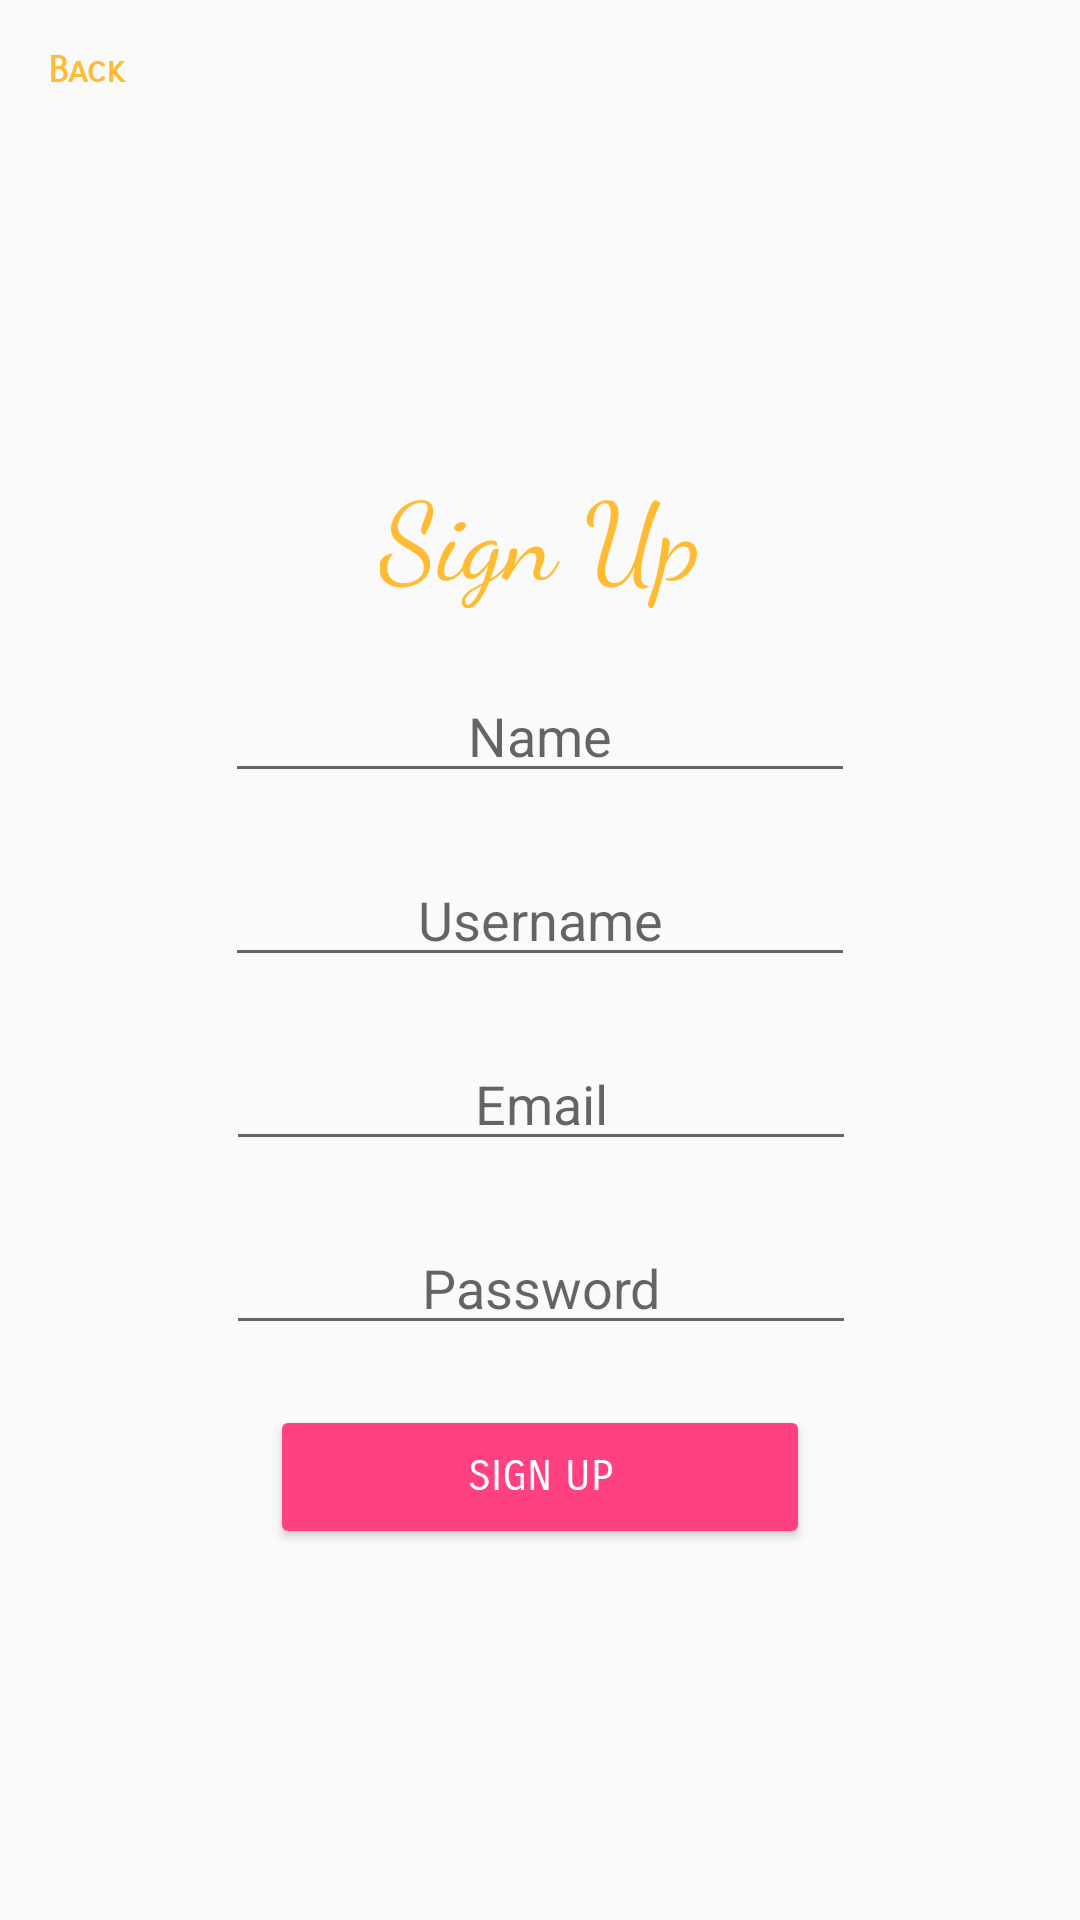

Produce the Android XML layout that renders to this screen, including the resource entries it uses.
<!-- AndroidManifest.xml: application theme AppTheme -->
<!-- res/layout/activity_register.xml -->
<?xml version="1.0" encoding="utf-8"?>
<ScrollView xmlns:android="http://schemas.android.com/apk/res/android"
    xmlns:app="http://schemas.android.com/apk/res-auto"
    xmlns:tools="http://schemas.android.com/tools"
    android:layout_width="match_parent"
    android:layout_height="match_parent"
    android:background="@drawable/background"
    tools:context="com.example.ihp.mobileapplicationprog3210.RegisterActivity">

    <android.support.constraint.ConstraintLayout
        android:layout_width="match_parent"
        android:layout_height="match_parent">

        <ImageView
            android:id="@+id/imageView2"
            android:layout_width="120dp"
            android:layout_height="120dp"
            android:layout_marginLeft="8dp"
            android:layout_marginRight="8dp"
            android:layout_marginTop="25dp"
            app:layout_constraintLeft_toLeftOf="parent"
            app:layout_constraintRight_toRightOf="parent"
            app:layout_constraintTop_toTopOf="parent"
            app:srcCompat="@drawable/mainlogo" />

        <TextView
            android:id="@+id/textView2"
            android:layout_width="wrap_content"
            android:layout_height="wrap_content"
            android:layout_marginLeft="8dp"
            android:layout_marginRight="8dp"
            android:layout_marginTop="8dp"
            android:fontFamily="cursive"
            android:text="Sign Up"
            android:textAlignment="center"
            android:textColor="@android:color/holo_orange_light"
            android:textSize="36sp"
            app:layout_constraintLeft_toLeftOf="parent"
            app:layout_constraintRight_toRightOf="parent"
            app:layout_constraintTop_toBottomOf="@+id/imageView2" />

        <EditText
            android:id="@+id/etNameReg"
            android:layout_width="wrap_content"
            android:layout_height="wrap_content"
            android:layout_marginLeft="8dp"
            android:layout_marginRight="8dp"
            android:layout_marginTop="20dp"
            android:ems="10"
            android:fontFamily="sans-serif"
            android:hint="Name"
            android:inputType="textPersonName"
            android:textAlignment="center"
            android:textColor="@android:color/white"
            app:layout_constraintLeft_toLeftOf="parent"
            app:layout_constraintRight_toRightOf="parent"
            app:layout_constraintTop_toBottomOf="@+id/textView2" />

        <EditText
            android:id="@+id/etUsernameReg"
            android:layout_width="wrap_content"
            android:layout_height="wrap_content"
            android:layout_marginLeft="8dp"
            android:layout_marginRight="8dp"
            android:layout_marginTop="20dp"
            android:ems="10"
            android:fontFamily="sans-serif"
            android:hint="Username"
            android:inputType="textPersonName"
            android:textAlignment="center"
            android:textColor="@android:color/white"
            app:layout_constraintLeft_toLeftOf="parent"
            app:layout_constraintRight_toRightOf="parent"
            app:layout_constraintTop_toBottomOf="@+id/etNameReg" />

        <EditText
            android:id="@+id/etEmailReg"
            android:layout_width="wrap_content"
            android:layout_height="wrap_content"
            android:layout_marginLeft="8dp"
            android:layout_marginRight="8dp"
            android:layout_marginTop="20dp"
            android:ems="10"
            android:fontFamily="sans-serif"
            android:hint="Email"
            android:inputType="textPersonName"
            android:textAlignment="center"
            android:textColor="@android:color/white"
            app:layout_constraintHorizontal_bias="0.503"
            app:layout_constraintLeft_toLeftOf="parent"
            app:layout_constraintRight_toRightOf="parent"
            app:layout_constraintTop_toBottomOf="@+id/etUsernameReg" />

        <EditText
            android:id="@+id/etPasswordReg"
            android:layout_width="wrap_content"
            android:layout_height="wrap_content"
            android:layout_marginLeft="8dp"
            android:layout_marginRight="8dp"
            android:layout_marginTop="20dp"
            android:ems="10"
            android:fontFamily="sans-serif"
            android:hint="Password"
            android:inputType="textPassword"
            android:textAlignment="center"
            android:textColor="@android:color/white"
            app:layout_constraintHorizontal_bias="0.503"
            app:layout_constraintLeft_toLeftOf="parent"
            app:layout_constraintRight_toRightOf="parent"
            app:layout_constraintTop_toBottomOf="@+id/etEmailReg" />

        <Button
            android:id="@+id/btnSignUpReg"
            style="@style/Widget.AppCompat.Button.Colored"
            android:layout_width="180dp"
            android:layout_height="wrap_content"
            android:layout_marginLeft="8dp"
            android:layout_marginRight="8dp"
            android:layout_marginTop="20dp"
            android:fontFamily="sans-serif-smallcaps"
            android:text="Sign Up"
            app:layout_constraintLeft_toLeftOf="parent"
            app:layout_constraintRight_toRightOf="parent"
            app:layout_constraintTop_toBottomOf="@+id/etPasswordReg" />

        <TextView
            android:id="@+id/tvBack"
            android:layout_width="wrap_content"
            android:layout_height="wrap_content"
            android:layout_marginEnd="8dp"
            android:layout_marginStart="8dp"
            android:layout_marginTop="16dp"
            android:fontFamily="sans-serif-smallcaps"
            android:text="Back"
            android:textColor="@android:color/holo_orange_light"
            android:textSize="12sp"
            android:textStyle="bold"
            app:layout_constraintEnd_toEndOf="parent"
            app:layout_constraintHorizontal_bias="0.025"
            app:layout_constraintStart_toStartOf="parent"
            app:layout_constraintTop_toTopOf="parent" />


    </android.support.constraint.ConstraintLayout>


</ScrollView>
<!-- resources referenced by this layout -->
<resources>
  <style name="AppTheme" parent="Theme.AppCompat.Light.NoActionBar">
          
          <item name="colorPrimary">@color/colorPrimary</item>
          <item name="colorPrimaryDark">@color/colorPrimaryDark</item>
          <item name="colorAccent">@color/colorAccent</item>
      </style>
  <color name="colorPrimary">#3f51b5</color>
  <color name="colorPrimaryDark">#303F9F</color>
  <color name="colorAccent">#ff4081</color>
</resources>
